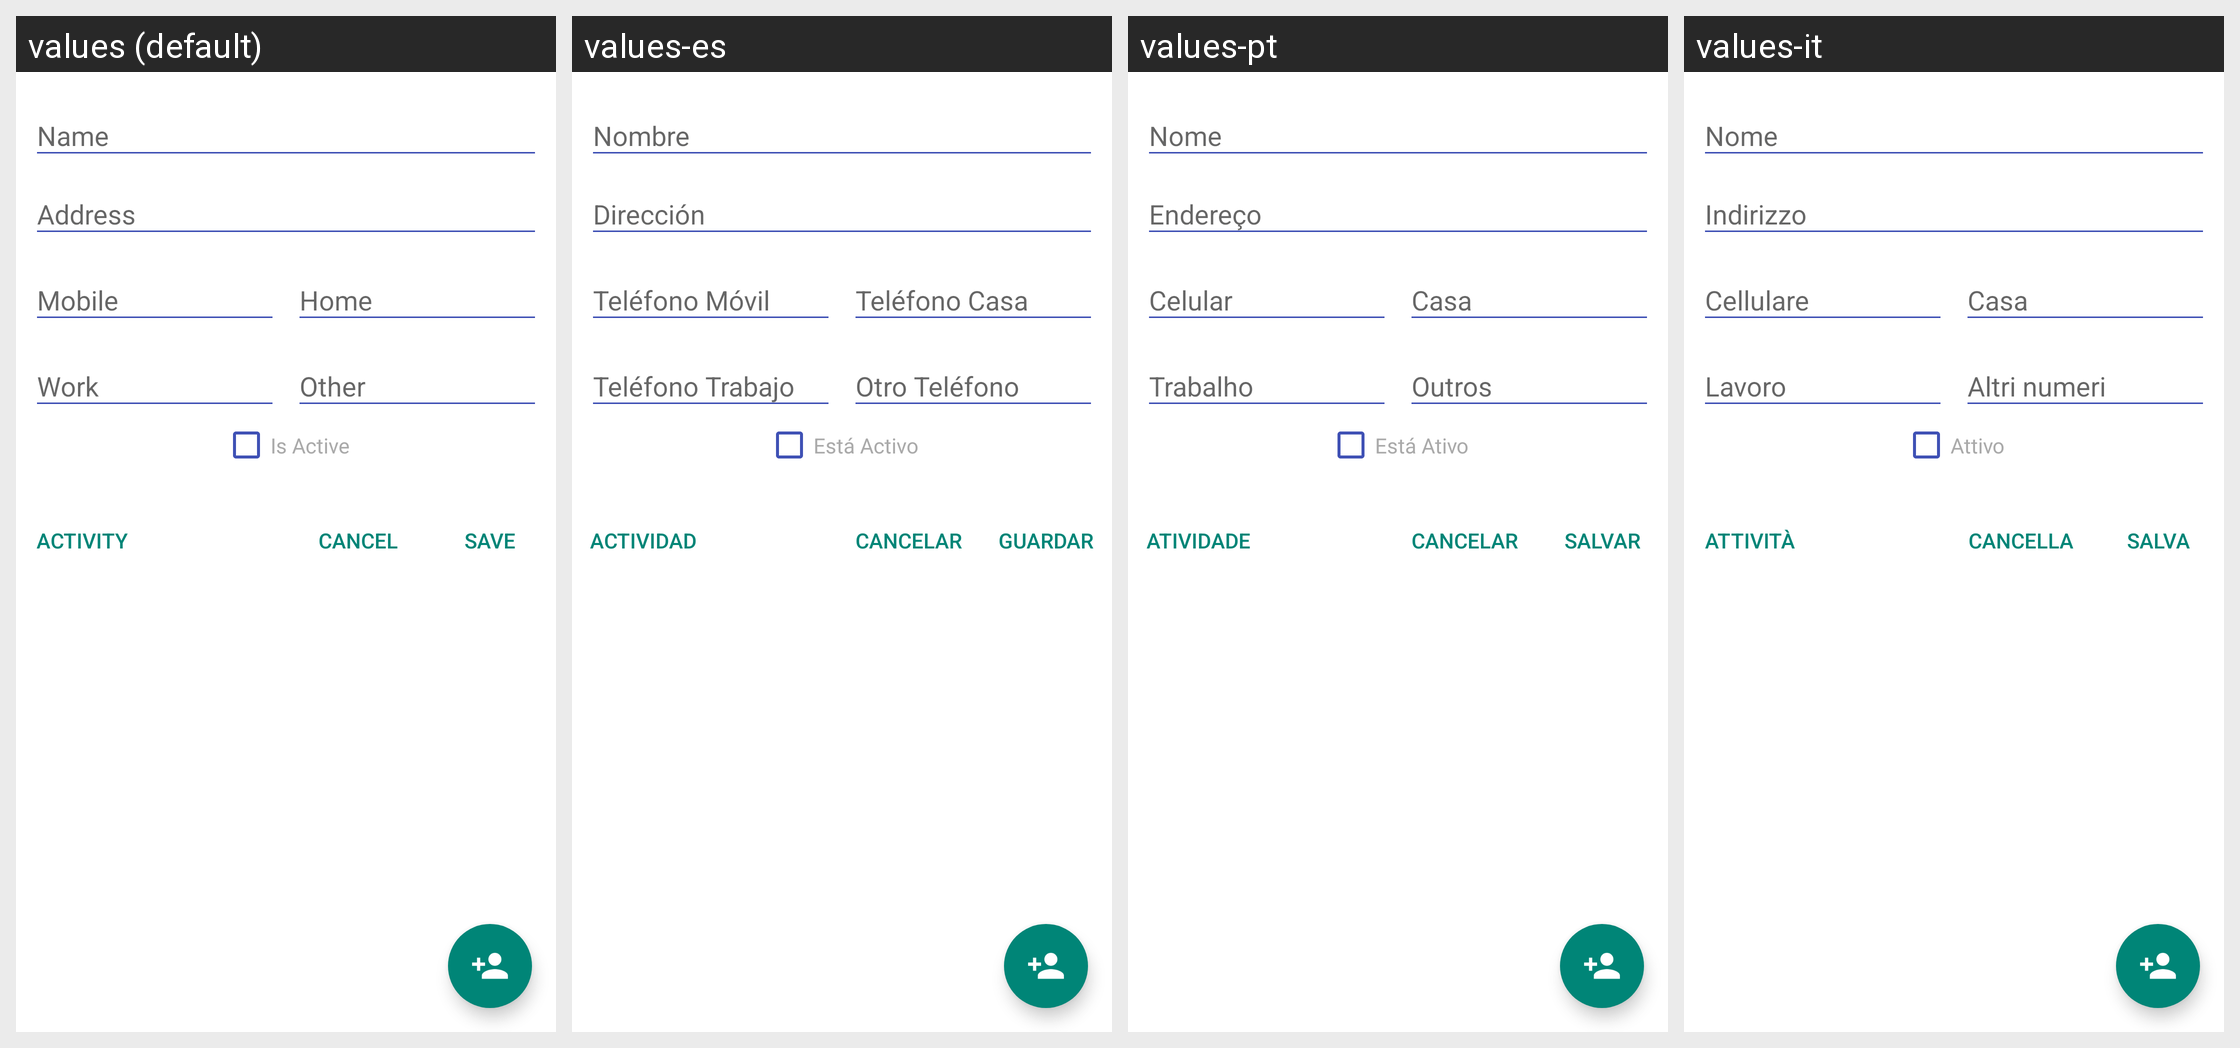

Locale-by-locale string values for the Android screen shown in this grid:
Android screen res/layout/householder_editor.xml rendered under 4 locales, left to right: values (default), values-es, values-pt, values-it. Device: Nexus 5 (rendered at 1080×1920; each locale shown at half size, 540×960, under a caption strip naming it); theme MMATheme.
Other locales in the repository, not shown: values-da, values-fr, values-hu, values-id, values-nl, values-ru.
Strings drawn on this screen, with the default value and each locale's value (text and hints the layout hard-codes, and strings that could not be matched under every locale, appear in the picture but are not listed):

form_address
  values: Address
  values-es: Dirección
  values-pt: Endereço
  values-it: Indirizzo

form_is_active
  values: Is Active
  values-es: Está Activo
  values-pt: Está Ativo
  values-it: Attivo

menu_save
  values: Save
  values-es: Guardar
  values-pt: Salvar
  values-it: Salva

menu_cancel
  values: Cancel
  values-es: Cancelar
  values-pt: Cancelar
  values-it: Cancella

activity
  values: Activity
  values-es: Actividad
  values-pt: Atividade
  values-it: Attività
